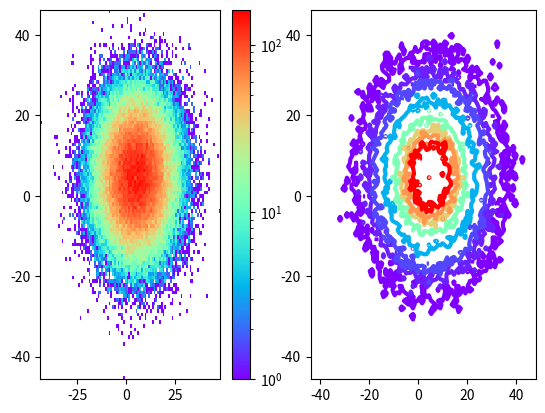

The matplotlib source for this figure:
from matplotlib.colors import LogNorm
import matplotlib.pyplot as plt
import numpy as np

x = np.random.normal(5,10,100000)
y = np.random.normal(5,10,100000)
plt.subplot(121)
counts,xbins,ybins,image = plt.hist2d(x,y,bins=100
                                      ,norm=LogNorm()
                                      , cmap = plt.cm.rainbow)
plt.colorbar()
plt.subplot(122)
plt.contour(counts.transpose(), extent=[xbins[0],xbins[-1],ybins[0],ybins[-1]],
    linewidths=3, cmap=plt.cm.rainbow, levels = [1,5,10,25,50,70,80,100])
print(len(x))

plt.show()

